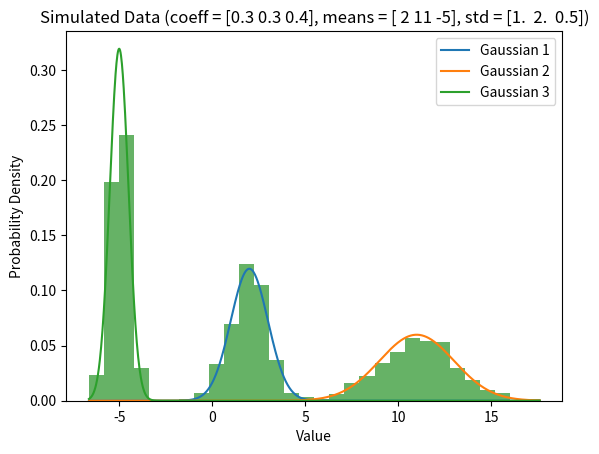

Source code (Python):
import numpy as np
import random
import scipy.stats
from scipy.stats import norm
import matplotlib.pyplot as plt

def log_likelihood(data, means, standard_deviations, mixing_coefficients):

    number_of_gaussians = len(mixing_coefficients)

    likelihood = np.zeros((len(data), number_of_gaussians), dtype=float)

    for k in range(number_of_gaussians):
        likelihood[:, k] =  norm(means[k], standard_deviations[k]).pdf(data)

    log_likelihood = np.sum(np.log(np.sum(likelihood, axis=1)))
    print("log_likelihood: ", log_likelihood)
    
    return log_likelihood


def expectation_step(data, means, standard_deviations, mixing_coefficients):
    
    number_of_gaussians = len(mixing_coefficients)
    
    gamma = np.zeros((len(data), number_of_gaussians), dtype=float)
    
    
    # calculate denominator
    den_total = 0
    for k in range(number_of_gaussians):
        den_total += mixing_coefficients[k] * norm(means[k], standard_deviations[k]).pdf(data)
    
    # calculate the numerator
    for k in range(number_of_gaussians):
        gamma[:, k] = mixing_coefficients[k] * norm(means[k], standard_deviations[k]).pdf(data) / den_total
        
    return gamma



def maximization_step(data, gamma, means, standard_deviations, mixing_coefficients):

    no_gaussians = len(mixing_coefficients)
    m = len(data)
    new_means = np.zeros(shape=(means.shape))
    new_standard_deviations = np.zeros(shape=(standard_deviations.shape))

    m_c = np.sum(gamma, axis=0)

    new_mixing_coefficients = m_c / m

    for k in range(no_gaussians):
        new_means[k] = np.sum(gamma[:, k] * data) / m_c[k]
        new_standard_deviations[k] = np.sqrt(np.sum(gamma[:, k] * (data - means[k]) ** 2) / m_c[k])

    return new_means, new_standard_deviations, new_mixing_coefficients


def simulate_points(means, standard_deviations, mixing_coefficients, number_of_points=1000):
    '''
    Simulate 1000 data points from a mixture of Gaussians
    '''

    data = []

    counts = np.zeros(len(mixing_coefficients))
    choices = np.arange(len(mixing_coefficients))

    for _ in range(number_of_points):
        choice = random.choices(choices, mixing_coefficients)[0]
        counts[choice] += 1
        data.append(float(random.gauss(means[choice], standard_deviations[choice])))

    print("Counts: ", counts)

    plt.hist(data, bins=30, density=True, alpha=0.6, color='g')
    x_values = np.linspace(min(data), max(data), number_of_points)
    for idx, mix_coeff in enumerate(mixing_coefficients):
        plt.plot(
            x_values,
            mix_coeff * norm(means[idx], standard_deviations[idx]).pdf(x_values),
            label=f'Gaussian {idx+1}')
    plt.xlabel("Value")
    plt.ylabel("Probability Density")
    plt.title(f"Simulated Data (coeff = {mixing_coefficients}, means = {means}, std = {standard_deviations})")
    plt.legend()
    plt.show()

    return data

def main():
    data = [7.33, 9.66, 9.00, 5.00, 8.82, 10.36, 1.78, 8.42, 10.20, 7.69, 1.57, 10.85,8.66, 8.18,
            -1.28, 3.06, 10.18, 2.86, 10.90, 10.80, 10.00, 1.46, 10.16, 1.91, 1.92, 8.47, 4.17,
            3.75, -0.02, 10.53 ]

    number_of_gaussians = 2
    max_iterations = 50
    convergence_value = 0.0001


    random.seed(80)

    means = np.array([random.random(), random.random()])
    standard_deviations = np.array([random.random(), random.random()])

    # can work with single variable and do 1- for the other, but i want to reuse
    mixing_coefficients = np.zeros(number_of_gaussians)
    mixing_coefficients[0] = 1 / number_of_gaussians
    mixing_coefficients[1] = 1 / number_of_gaussians

    print("Initial Values: ")
    print("means = ", means)
    print("standard_deviations = ", standard_deviations)
    print("mixing_coefficients: ", mixing_coefficients)
    
    
    log_likelihoods = []
    
    for i in range(max_iterations):
        gamma = expectation_step(data, means, standard_deviations, mixing_coefficients)
        means, standard_deviations, mixing_coefficients = maximization_step(data, gamma, means, standard_deviations, mixing_coefficients)
        log_likelihoods.append(log_likelihood(data, means, standard_deviations, mixing_coefficients))
        
        if i>1 and log_likelihoods[-1] - log_likelihoods[-2] < convergence_value:
            break
        

    print("Updated Values: ")
    print("means = ", means)
    print("standard_deviations = ", standard_deviations)
    print("mixing_coefficients: ", mixing_coefficients)
    print("Log likelihood: ", log_likelihoods[-1])
    
    
    # plt.plot(log_likelihoods[1:], label="Log likelihood")
    # plt.xlabel('Iteration')
    # plt.ylabel('Log likelihood')
    # plt.show()
    
    
    # plot histogram scale gaussians with mixing coefficients
    plt.hist(data, bins=6, density=True, alpha=0.6, color='g')
    x_values = np.linspace(min(data), max(data), 1000)
    for k in range(number_of_gaussians):
        plt.plot(x_values, norm(means[k], standard_deviations[k]).pdf(x_values), label=f'Gaussian {k+1}')
        
    plt.xlabel("Value")
    plt.ylabel("Probability Density")
    plt.title(f"EM Algorithm - Gaussian Mixture Model (GMM) - {number_of_gaussians} Gaussians")
    plt.legend()
    plt.show()
    
    
def initial_values_knn(data, k=3):

    centroids = np.random.choice(data, k, replace=False)

    clusters = [[] for _ in range(k)]
    print("Clusters: ", clusters)

    for _ in range(100):
        for item in data:
            closest_centroid = np.argmin([abs(item - c) for c in centroids])
            clusters[closest_centroid].append(item)
            
        new_centroids = np.array([np.mean(cluster) if cluster else centroids[i] for i, cluster in enumerate(clusters)])
        
        if np.max(np.abs(new_centroids - centroids)) < 0.0001:
            break
            
        centroids = new_centroids
    
    standard_devs = []
    for i in range(k):
        mean = centroids[i]
        cluster_data = clusters[i]
        standard_devs.append(float(np.sqrt(np.sum((cluster_data - mean) ** 2) / len(cluster_data))))
    
    scaling_factors = [float(1/(np.sqrt(2*np.pi)*sd)) for sd in standard_devs]
    
    return centroids, np.array(standard_devs), scaling_factors


if __name__ == "__main__":

    means = np.array([2,11,-5])
    standard_deviations = np.array([1,2,0.5])
    mixing_coefficients = np.array([0.3,0.3,0.4])

    data = simulate_points(means, standard_deviations, mixing_coefficients)
    
    
    means, standard_deviations, mixing_coefficients = initial_values_knn(data, k=3)
    
    print(means)
    print(standard_deviations)
    print(mixing_coefficients)
    
    print("Initial Values: ")
    print("means = ", means)
    print("standard_deviations = ", standard_deviations)
    print("mixing_coefficients: ", mixing_coefficients)
    
    
    log_likelihoods = []
    
    for i in range(1000):
        gamma = expectation_step(data, means, standard_deviations, mixing_coefficients)
        means, standard_deviations, mixing_coefficients = maximization_step(data, gamma, means, standard_deviations, mixing_coefficients)
        log_likelihoods.append(log_likelihood(data, means, standard_deviations, mixing_coefficients))
        
        if i>1 and log_likelihoods[-1] - log_likelihoods[-2] < 0.00001:
            break
        

    print("Updated Values: ")
    print("means = ", means)
    print("standard_deviations = ", standard_deviations)
    print("mixing_coefficients: ", mixing_coefficients)
    print("Log likelihood: ", log_likelihoods[-1])